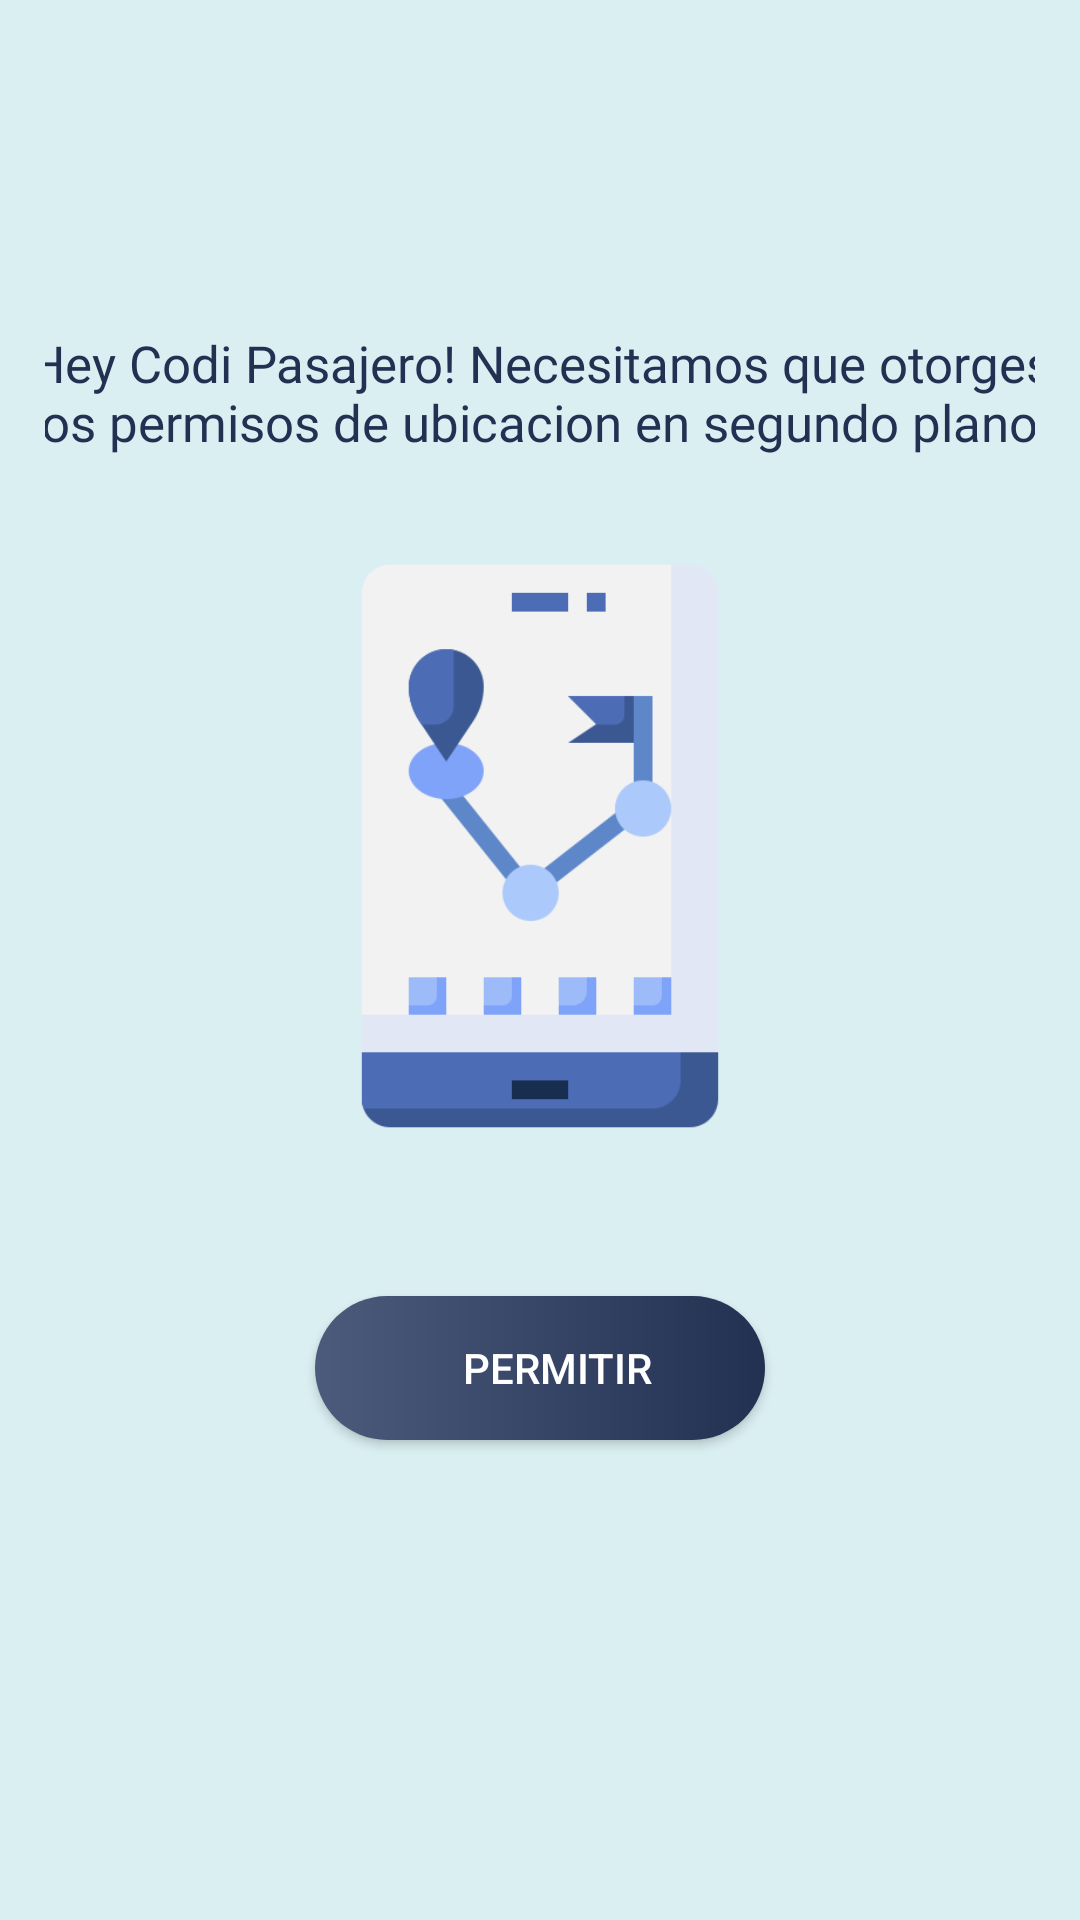

Reconstruct the res/layout file that produces this screen, plus the resources it refers to.
<!-- AndroidManifest.xml: application theme Theme.Design.NoActionBar -->
<!-- res/layout/activity_permission_background.xml -->
<?xml version="1.0" encoding="utf-8"?>
<LinearLayout xmlns:android="http://schemas.android.com/apk/res/android"
    xmlns:app="http://schemas.android.com/apk/res-auto"
    xmlns:tools="http://schemas.android.com/tools"
    android:layout_width="match_parent"
    android:layout_height="match_parent"
    android:background="@color/primaryColor"
    android:orientation="vertical"
    tools:context=".PermissionBackgroundActivity">

    <LinearLayout
        android:layout_width="match_parent"
        android:layout_height="match_parent"
        android:orientation="vertical"
        android:padding="15dp"
        android:gravity="center"
        >
        <TextView
            android:layout_width="350dp"
            android:layout_height="wrap_content"
            android:text="Hey Codi Pasajero! Necesitamos que otorges los permisos de ubicacion en segundo plano!"
            android:textColor="#223052"
            android:textSize="17dp"
            android:textAlignment="center"
            android:fontFamily="@font/poppinsbold"
            />


        <ImageView
            android:layout_marginTop="30dp"
            android:layout_width="200dp"
            android:layout_height="200dp"
            android:src="@drawable/gps"
            />

        <Button
            android:id="@+id/btn_backgroundlocation"
            android:layout_margin="50dp"
            android:layout_width="150dp"
            android:layout_height="wrap_content"
            android:text="Permitir "
            android:layout_marginTop="15dp"
            android:gravity="center"
            android:background="@drawable/btn_blue"
            android:textColor="@color/white"
            android:paddingLeft="15dp"
            android:drawableLeft="@drawable/ic_ubication"
            />
    </LinearLayout>
</LinearLayout>
<!-- resources referenced by this layout -->
<resources>
  <color name="primaryColor">#DAEFF2</color>
  <color name="white">#FFFFFF</color>
  <!-- drawable btn_blue (drawable) -->
  <?xml version="1.0" encoding="utf-8"?>
  <ripple xmlns:android="http://schemas.android.com/apk/res/android"
      android:color="#6781C1"
      >
      <item android:id="@android:id/mask">
          <shape android:shape="rectangle">
              <solid android:color="#6781C1" />
              <corners android:radius="25dp" />
          </shape>
      </item>
  
      <item android:id="@android:id/background">
          <shape android:shape="rectangle">
              <gradient
                  android:angle="360"
                  android:endColor="@color/codiBlue"
                  android:startColor="#4C5A7C"
                  android:type="linear" />
              <corners android:radius="25dp" />
          </shape>
      </item>
  </ripple>
  <!-- drawable gps: png bitmap (drawable, 11490 bytes) -->
  <color name="codiBlue">#223052</color>
</resources>
